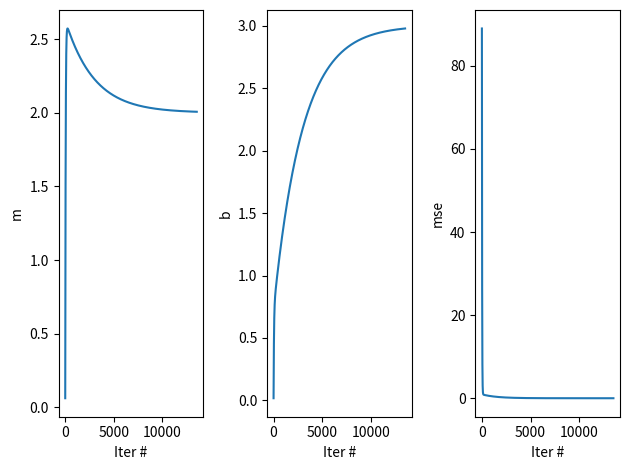

Reproduce this figure in Python.
import numpy as np
import matplotlib.pyplot as plt
import pandas as pd


def gradient_descent(x, y):
    m = b = 0
    max_iter = 100000
    lr = 0.001
    parameters_values = np.zeros((max_iter, 3))
    iter_number = 0
    max_mse = 1e-4
    mse = 1.0
    n = float(len(x))
    while iter_number < max_iter and mse > max_mse:
        y_predict = m * x + b
        md = -(2 / n) * np.sum(x * (y + -y_predict))
        bd = -(2 / n) * np.sum(y - y_predict)
        m -= lr * md
        b -= lr * bd
        mse = np.sum(np.square(y - y_predict)) / n
        parameters_values[iter_number][0] = m
        parameters_values[iter_number][1] = b
        parameters_values[iter_number][2] = mse
        iter_number += 1

    df = pd.DataFrame(data=parameters_values[:iter_number, :], columns=['m', 'b', 'mse'])
    return df


if __name__ == '__main__':
    x_val = np.array([1, 2, 3, 4, 5])
    y_val = np.array([5, 7, 9, 11, 13])
    df_m_b_mse = gradient_descent(x_val, y_val)

    fig, ax = plt.subplots(nrows=1, ncols=3)

    for i, ax_ in enumerate(ax):
        df_m_b_mse[df_m_b_mse.columns[i]].plot(ax=ax_)
        ax_.set_xlabel('Iter #')
        ax_.set_ylabel(df_m_b_mse.columns[i])

    plt.tight_layout()
    plt.show()
